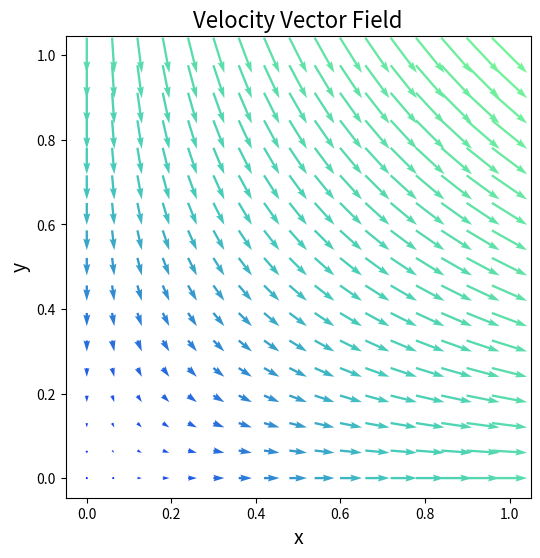

This chart was generated by the following Python code: (Note: this script raises an exception after producing the figure.)
import numpy as np
import matplotlib.pyplot as plt
from matplotlib.collections import LineCollection
from matplotlib.colors import LinearSegmentedColormap


# Mesh data (generate 17x17 grid to match EToV)
x_vals = np.linspace(0.0, 1.0, 17)
y_vals = np.linspace(0.0, 1.0, 17)
VX, VY = np.meshgrid(x_vals, y_vals, indexing='ij')
VX = VX.flatten()
VY = VY.flatten()

EToV = """1 18 2 19; 18 35 19 36; 35 52 36 53; 52 69 53 70; 69 86 70 87; 86 103 87 104; 103 120 104 121; 120 137 121 138; 137 154 138 155; 154 171 155 172; 171 188 172 189; 188 205 189 206; 205 222 206 223; 222 239 223 240; 239 256 240 257; 256 273 257 274; 2 19 3 20; 19 36 20 37; 36 53 37 54; 53 70 54 71; 70 87 71 88; 87 104 88 105; 104 121 105 122; 121 138 122 139; 138 155 139 156; 155 172 156 173; 172 189 173 190; 189 206 190 207; 206 223 207 224; 223 240 224 241; 240 257 241 258; 257 274 258 275; 3 20 4 21; 20 37 21 38; 37 54 38 55; 54 71 55 72; 71 88 72 89; 88 105 89 106; 105 122 106 123; 122 139 123 140; 139 156 140 157; 156 173 157 174; 173 190 174 191; 190 207 191 208; 207 224 208 225; 224 241 225 242; 241 258 242 259; 258 275 259 276; 4 21 5 22; 21 38 22 39; 38 55 39 56; 55 72 56 73; 72 89 73 90; 89 106 90 107; 106 123 107 124; 123 140 124 141; 140 157 141 158; 157 174 158 175; 174 191 175 192; 191 208 192 209; 208 225 209 226; 225 242 226 243; 242 259 243 260; 259 276 260 277; 5 22 6 23; 22 39 23 40; 39 56 40 57; 56 73 57 74; 73 90 74 91; 90 107 91 108; 107 124 108 125; 124 141 125 142; 141 158 142 159; 158 175 159 176; 175 192 176 193; 192 209 193 210; 209 226 210 227; 226 243 227 244; 243 260 244 261; 260 277 261 278; 6 23 7 24; 23 40 24 41; 40 57 41 58; 57 74 58 75; 74 91 75 92; 91 108 92 109; 108 125 109 126; 125 142 126 143; 142 159 143 160; 159 176 160 177; 176 193 177 194; 193 210 194 211; 210 227 211 228; 227 244 228 245; 244 261 245 262; 261 278 262 279; 7 24 8 25; 24 41 25 42; 41 58 42 59; 58 75 59 76; 75 92 76 93; 92 109 93 110; 109 126 110 127; 126 143 127 144; 143 160 144 161; 160 177 161 178; 177 194 178 195; 194 211 195 212; 211 228 212 229; 228 245 229 246; 245 262 246 263; 262 279 263 280; 8 25 9 26; 25 42 26 43; 42 59 43 60; 59 76 60 77; 76 93 77 94; 93 110 94 111; 110 127 111 128; 127 144 128 145; 144 161 145 162; 161 178 162 179; 178 195 179 196; 195 212 196 213; 212 229 213 230; 229 246 230 247; 246 263 247 264; 263 280 264 281; 9 26 10 27; 26 43 27 44; 43 60 44 61; 60 77 61 78; 77 94 78 95; 94 111 95 112; 111 128 112 129; 128 145 129 146; 145 162 146 163; 162 179 163 180; 179 196 180 197; 196 213 197 214; 213 230 214 231; 230 247 231 248; 247 264 248 265; 264 281 265 282; 10 27 11 28; 27 44 28 45; 44 61 45 62; 61 78 62 79; 78 95 79 96; 95 112 96 113; 112 129 113 130; 129 146 130 147; 146 163 147 164; 163 180 164 181; 180 197 181 198; 197 214 198 215; 214 231 215 232; 231 248 232 249; 248 265 249 266; 265 282 266 283; 11 28 12 29; 28 45 29 46; 45 62 46 63; 62 79 63 80; 79 96 80 97; 96 113 97 114; 113 130 114 131; 130 147 131 148; 147 164 148 165; 164 181 165 182; 181 198 182 199; 198 215 199 216; 215 232 216 233; 232 249 233 250; 249 266 250 267; 266 283 267 284; 12 29 13 30; 29 46 30 47; 46 63 47 64; 63 80 64 81; 80 97 81 98; 97 114 98 115; 114 131 115 132; 131 148 132 149; 148 165 149 166; 165 182 166 183; 182 199 183 200; 199 216 200 217; 216 233 217 234; 233 250 234 251; 250 267 251 268; 267 284 268 285; 13 30 14 31; 30 47 31 48; 47 64 48 65; 64 81 65 82; 81 98 82 99; 98 115 99 116; 115 132 116 133; 132 149 133 150; 149 166 150 167; 166 183 167 184; 183 200 184 201; 200 217 201 218; 217 234 218 235; 234 251 235 252; 251 268 252 269; 268 285 269 286; 14 31 15 32; 31 48 32 49; 48 65 49 66; 65 82 66 83; 82 99 83 100; 99 116 100 117; 116 133 117 134; 133 150 134 151; 150 167 151 168; 167 184 168 185; 184 201 185 202; 201 218 202 219; 218 235 219 236; 235 252 236 253; 252 269 253 270; 269 286 270 287; 15 32 16 33; 32 49 33 50; 49 66 50 67; 66 83 67 84; 83 100 84 101; 100 117 101 118; 117 134 118 135; 134 151 135 152; 151 168 152 169; 168 185 169 186; 185 202 186 203; 202 219 203 220; 219 236 220 237; 236 253 237 254; 253 270 254 271; 270 287 271 288; 16 33 17 34; 33 50 34 51; 50 67 51 68; 67 84 68 85; 84 101 85 102; 101 118 102 119; 118 135 119 136; 135 152 136 153; 152 169 153 170; 169 186 170 187; 186 203 187 204; 203 220 204 221; 220 237 221 238; 237 254 238 255; 254 271 255 272; 271 288 272 289"""
# [redacted]
raw_lines = EToV.strip().replace(";", "\n").splitlines()
etov_clean = []
for line in raw_lines:
    tokens = line.strip().split()
    if len(tokens) == 4:
        etov_clean.append([int(t) for t in tokens])
# Convert to 0-based indexing
EToV = np.array(etov_clean) - 1

# Infer number of columns
bottom_y = VY[EToV].min(axis=1)
min_y = bottom_y.min()
bottom_quads = [i for i, y in enumerate(bottom_y) if y == min_y]
num_cols = len(bottom_quads)
num_rows = len(EToV) // num_cols

# Nodal velocity field
U_n = VX
V_n = -VY

## Reshape your flat arrays to 2D grids
NX = NY = 17
Xg = VX.reshape(NX, NY)
Yg = VY.reshape(NX, NY)
Ug = U_n.reshape(NX, NY)
Vg = V_n.reshape(NX, NY)

# Create your custom blue-teal-green colormap
cmap = LinearSegmentedColormap.from_list('blue_green', ["#1023f8", "#44c9bc", "#74F498"])

# Compute vector magnitudes
mags = np.sqrt(Ug**2 + Vg**2)
mags_normalized = (mags - mags.min()) / (mags.max() - mags.min())  

plt.figure(figsize=(6, 6))
Q = plt.quiver(Xg, Yg, Ug, Vg, mags, cmap=cmap, angles='xy', scale_units='xy', scale=12, width=0.005, pivot='mid')
plt.xlabel("x", fontsize=14)
plt.ylabel("y", fontsize=14)
plt.axis("equal")
plt.title("Velocity Vector Field", fontsize=16)
plt.savefig("figures/quiver.png", dpi=300)
plt.show()

